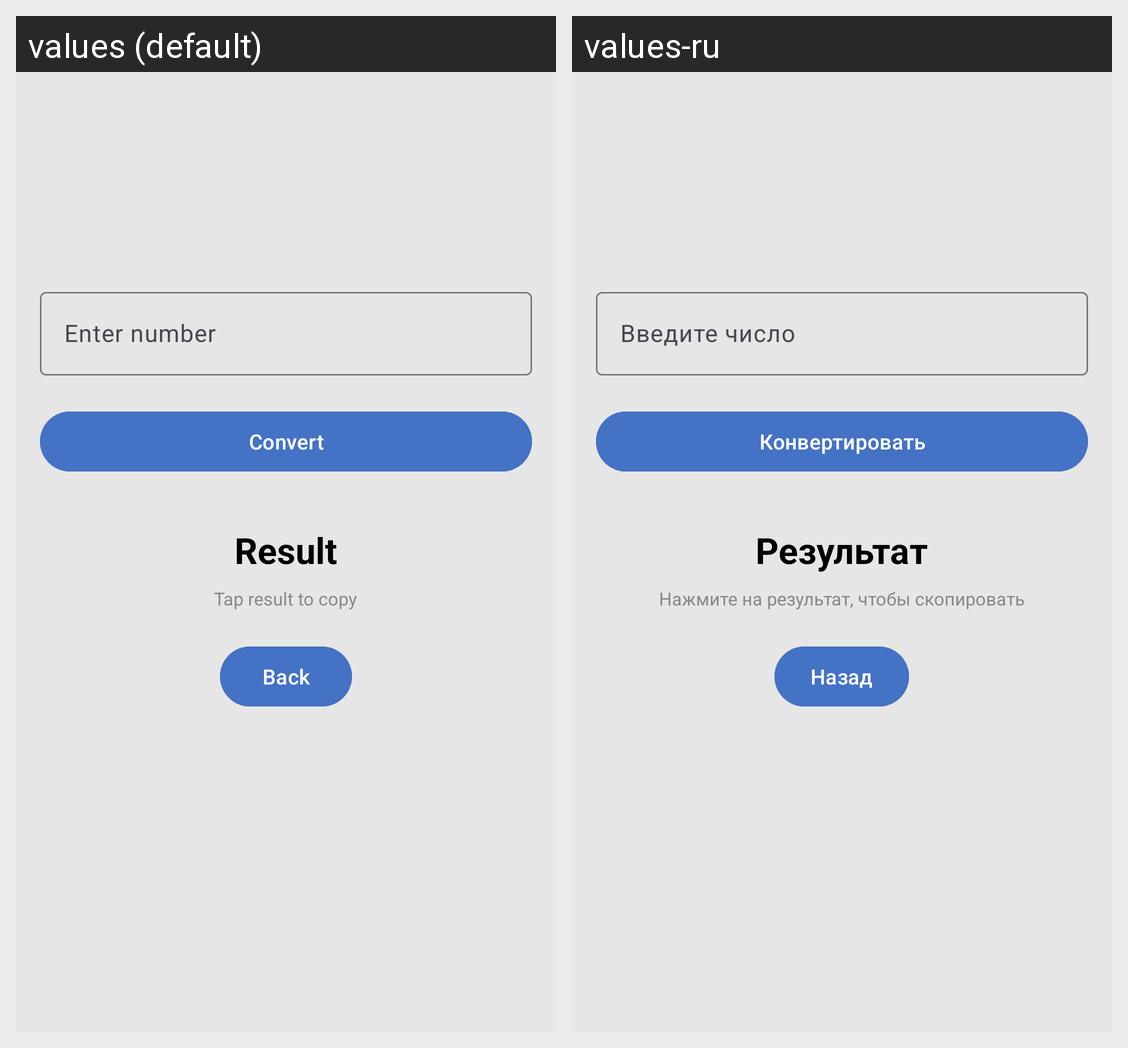

Strings drawn on this Android screen and how each of the app's shown locales translates them:
Android screen res/layout/fragment_conversion.xml rendered under 2 locales, left to right: values (default), values-ru. Device: Nexus 5 (rendered at 1080×1920; each locale shown at half size, 540×960, under a caption strip naming it); theme Theme.SimpleConverter.
Strings drawn on this screen, with the default value and each locale's value (text and hints the layout hard-codes, and strings that could not be matched under every locale, appear in the picture but are not listed):

hint_enter_value
  values: Enter number
  values-ru: Введите число

button_convert
  values: Convert
  values-ru: Конвертировать

text_result
  values: Result
  values-ru: Результат

copy_result_hint
  values: Tap result to copy
  values-ru: Нажмите на результат, чтобы скопировать

back
  values: Back
  values-ru: Назад
